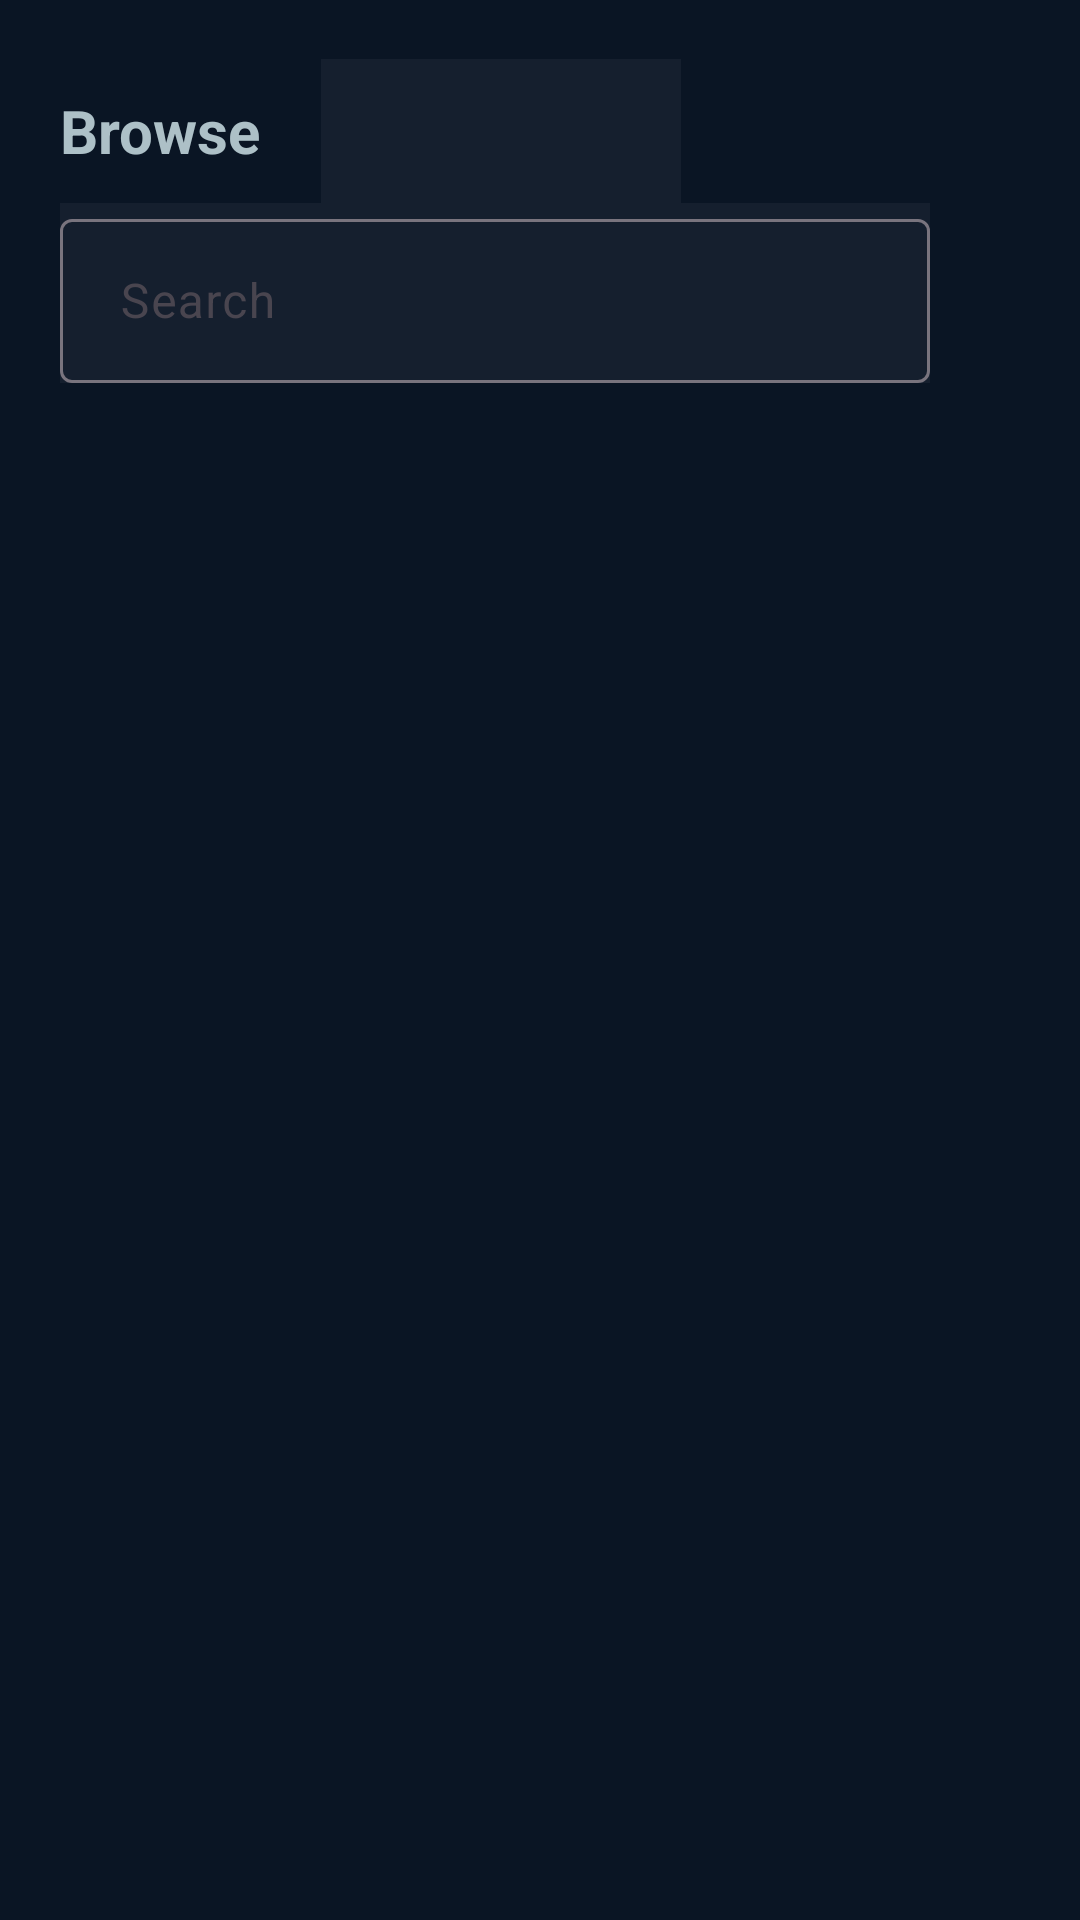

This screen was rendered from an Android layout file. Write that file and the resources it references.
<!-- AndroidManifest.xml: application theme Theme.AniList -->
<!-- res/layout/fragment_search.xml -->
<?xml version="1.0" encoding="utf-8"?>
<ScrollView xmlns:android="http://schemas.android.com/apk/res/android"
    xmlns:tools="http://schemas.android.com/tools"
    xmlns:app="http://schemas.android.com/apk/res-auto"
    android:background="@color/background_color"
    android:layout_width="match_parent"
    android:layout_height="match_parent"
    android:padding="10dp"
    tools:context=".SearchFragment">

    <androidx.constraintlayout.widget.ConstraintLayout
        android:layout_width="match_parent"
        android:layout_height="wrap_content">


       <include
           android:id="@+id/spinner"
           layout="@layout/spinner_layout"
           app:layout_constraintTop_toTopOf="parent"
           app:layout_constraintStart_toStartOf="parent"/>

        <com.google.android.material.textfield.TextInputLayout
            android:id="@+id/search_bar"
            android:layout_width="match_parent"
            android:layout_height="60dp"
            android:layout_marginStart="10dp"
            android:layout_marginEnd="40dp"
            app:layout_constraintTop_toBottomOf="@id/spinner"
            app:layout_constraintStart_toStartOf="@id/spinner"
            app:layout_constraintEnd_toStartOf="@id/iv_filter"
            android:background="@color/card_background">

            <com.google.android.material.textfield.TextInputEditText
                android:id="@+id/search_field"
                android:layout_width="match_parent"
                android:layout_height="match_parent"
                android:drawableStart="@drawable/ic_search"
                android:drawableTint="@color/text"
                android:imeOptions="actionSearch"
                android:singleLine="true"
                android:hint="Search"
                android:paddingStart="20dp"
                android:textColor="@color/text"
                android:textColorHint="@color/text" />

        </com.google.android.material.textfield.TextInputLayout>

        <ImageView
            android:id="@+id/iv_filter"
            android:layout_width="30dp"
            android:layout_height="30dp"
            android:src="@drawable/ic_filter"
            app:layout_constraintTop_toTopOf="@id/search_bar"
            app:layout_constraintBottom_toBottomOf="@id/search_bar"
            app:layout_constraintEnd_toEndOf="parent"
            app:tint="@color/white" />

        <androidx.recyclerview.widget.RecyclerView
            android:id="@+id/rv_anime_search"
            android:layout_width="match_parent"
            android:layout_height="match_parent"
            android:layout_marginTop="20dp"
            android:layout_marginStart="10dp"
            app:layoutManager="androidx.recyclerview.widget.GridLayoutManager"
            app:spanCount="3"
            app:layout_constraintTop_toBottomOf="@id/search_bar"
            app:layout_constraintStart_toStartOf="parent"
            app:layout_constraintEnd_toEndOf="parent"/>

    </androidx.constraintlayout.widget.ConstraintLayout>
</ScrollView>
<!-- res/layout/spinner_layout.xml (included above) -->
<androidx.constraintlayout.widget.ConstraintLayout
    android:layout_width="match_parent"
    android:layout_height="wrap_content"
    xmlns:app="http://schemas.android.com/apk/res-auto"
    xmlns:android="http://schemas.android.com/apk/res/android">

    <TextView
        android:id="@+id/tv_browse"
        android:layout_width="wrap_content"
        android:layout_height="wrap_content"
        android:layout_marginStart="10dp"
        android:layout_marginTop="20dp"
        android:text="@string/browse"
        android:textColor="@color/text"
        android:textSize="20sp"
        android:textStyle="bold"
        app:layout_constraintStart_toStartOf="parent"
        app:layout_constraintTop_toTopOf="parent" />

    <Spinner
        android:id="@+id/spinner"
        style="@style/Widget.AppCompat.Spinner"
        android:layout_width="120dp"
        android:layout_height="?attr/dropdownListPreferredItemHeight"
        android:background="@drawable/spinner_bg"
        android:dropDownWidth="120dp"
        android:dropDownVerticalOffset="?attr/dropdownListPreferredItemHeight"
        android:popupBackground="@android:color/white"
        android:popupElevation="3dp"
        android:layout_marginStart="20dp"
        app:layout_constraintTop_toTopOf="@id/tv_browse"
        app:layout_constraintStart_toEndOf="@id/tv_browse"
        app:layout_constraintBottom_toBottomOf="@id/tv_browse"/>

</androidx.constraintlayout.widget.ConstraintLayout>
<!-- resources referenced by this layout -->
<resources>
  <color name="background_color">#0a1524</color>
  <color name="card_background">#151f2e</color>
  <color name="text">#adc0c7</color>
  <color name="white">#f0f3f6</color>
  <!-- drawable spinner_bg (drawable) -->
  <?xml version="1.0" encoding="utf-8"?>
  <selector xmlns:android="http://schemas.android.com/apk/res/android"
      android:exitFadeDuration="@android:integer/config_mediumAnimTime">
      <item android:state_pressed="true" android:drawable="@color/card_background" />
      <item android:state_selected="true" android:drawable="@color/card_background" />
      <item>
          <inset android:insetLeft="-1dp" android:insetRight="-1dp">
              <shape android:shape="rectangle">
                  <stroke android:width="1dp"
                      android:color="@color/card_background" />
                  <solid android:color="@color/card_background" />
              </shape>
          </inset>
      </item>
  </selector>
  <string name="browse">Browse</string>
  <style name="Theme.AniList" parent="Base.Theme.AniList" />
  <style name="Base.Theme.AniList" parent="Theme.Material3.DayNight.NoActionBar">
          
          
      </style>
</resources>
